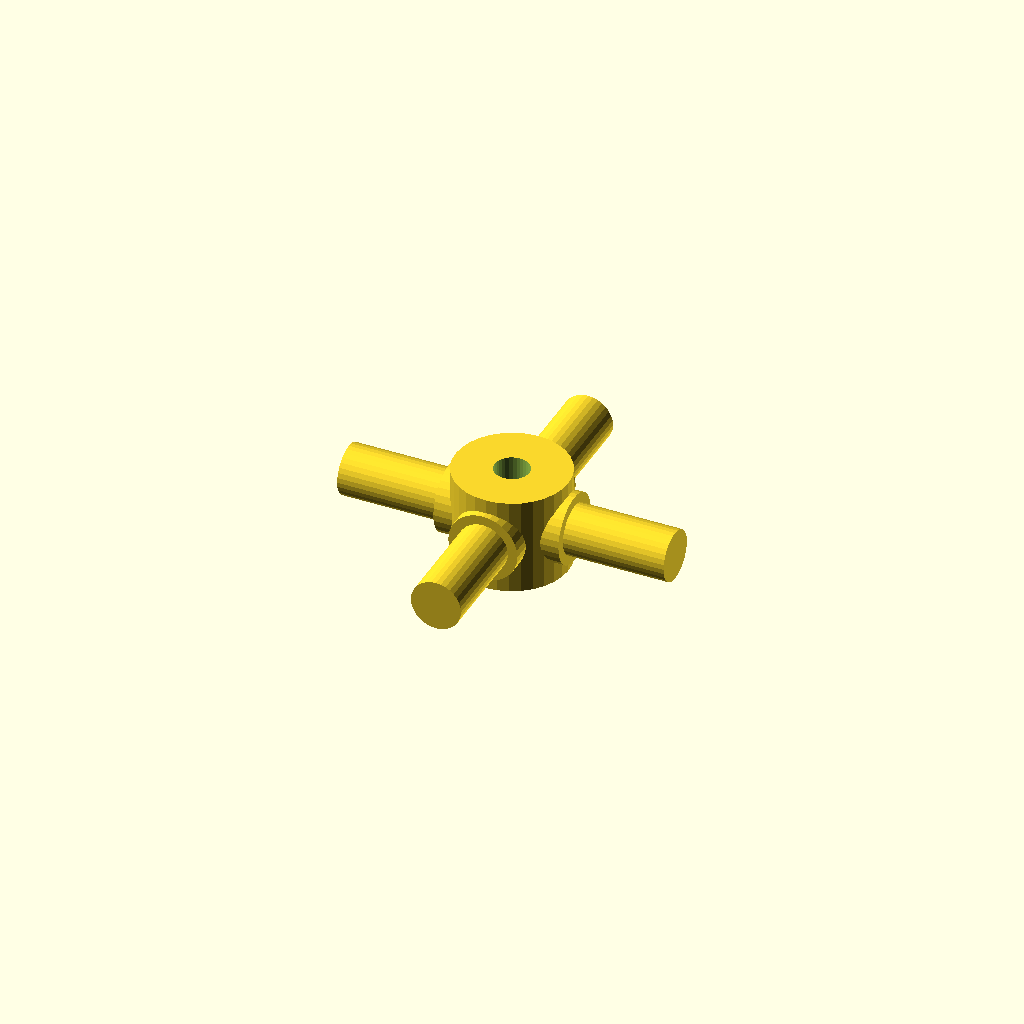
Cell 1: the model at its default parameters.
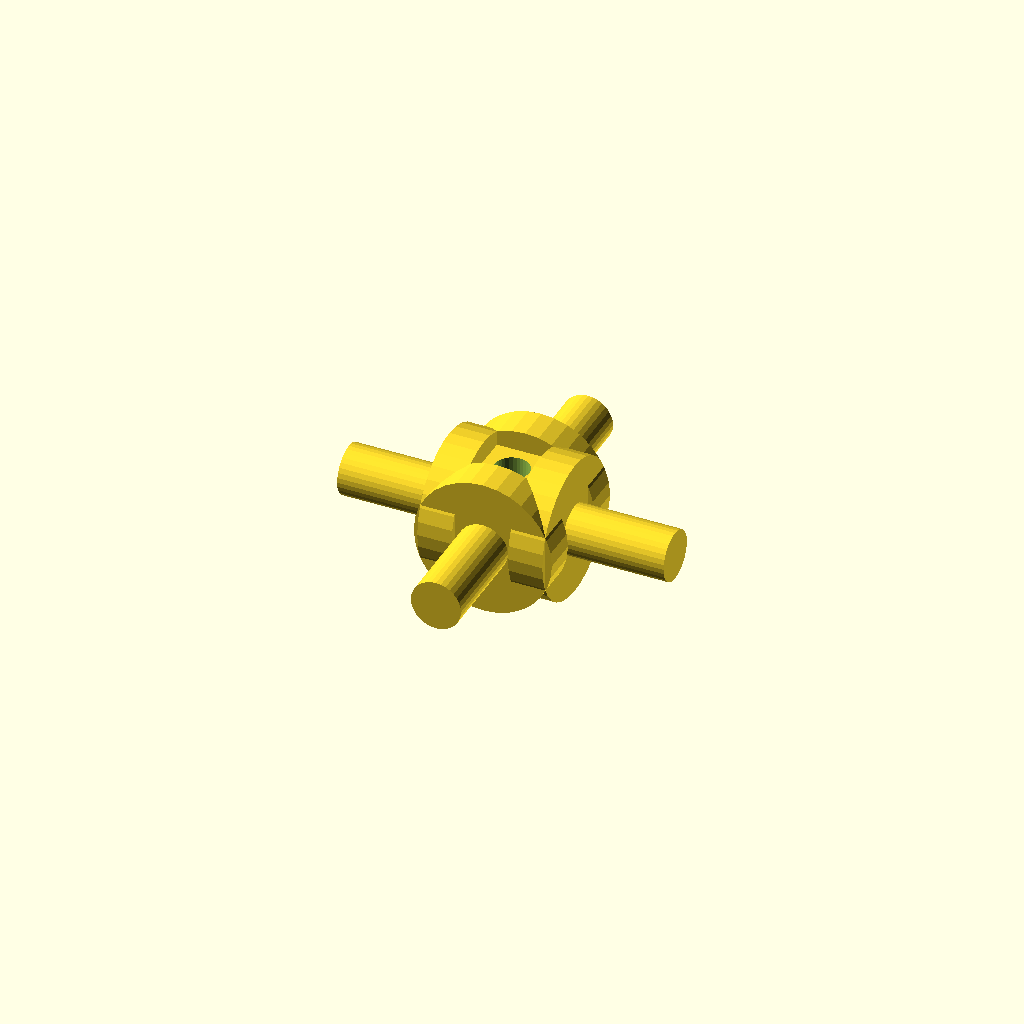
Cell 2 — journal_d set to 25.4, the other parameters unchanged.
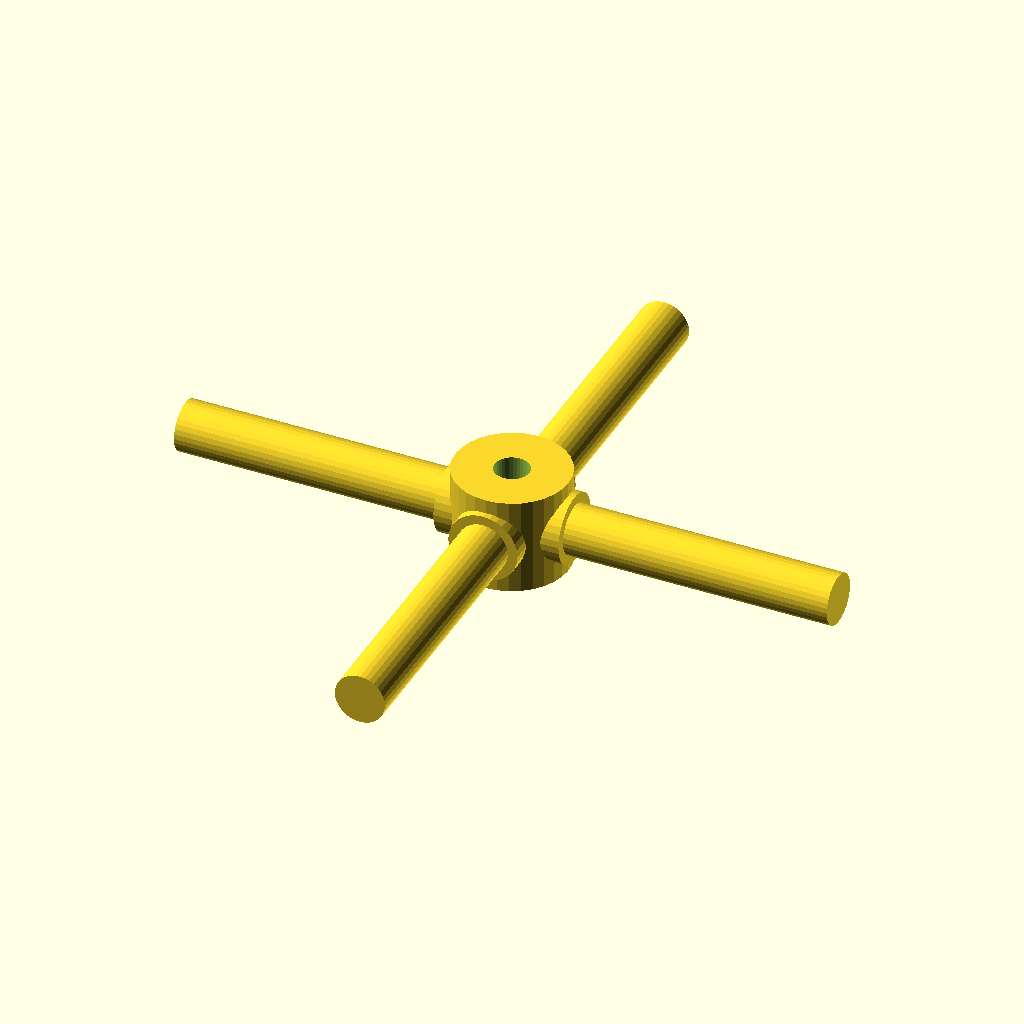
Cell 3: arm_len = 60 (everything else at default).
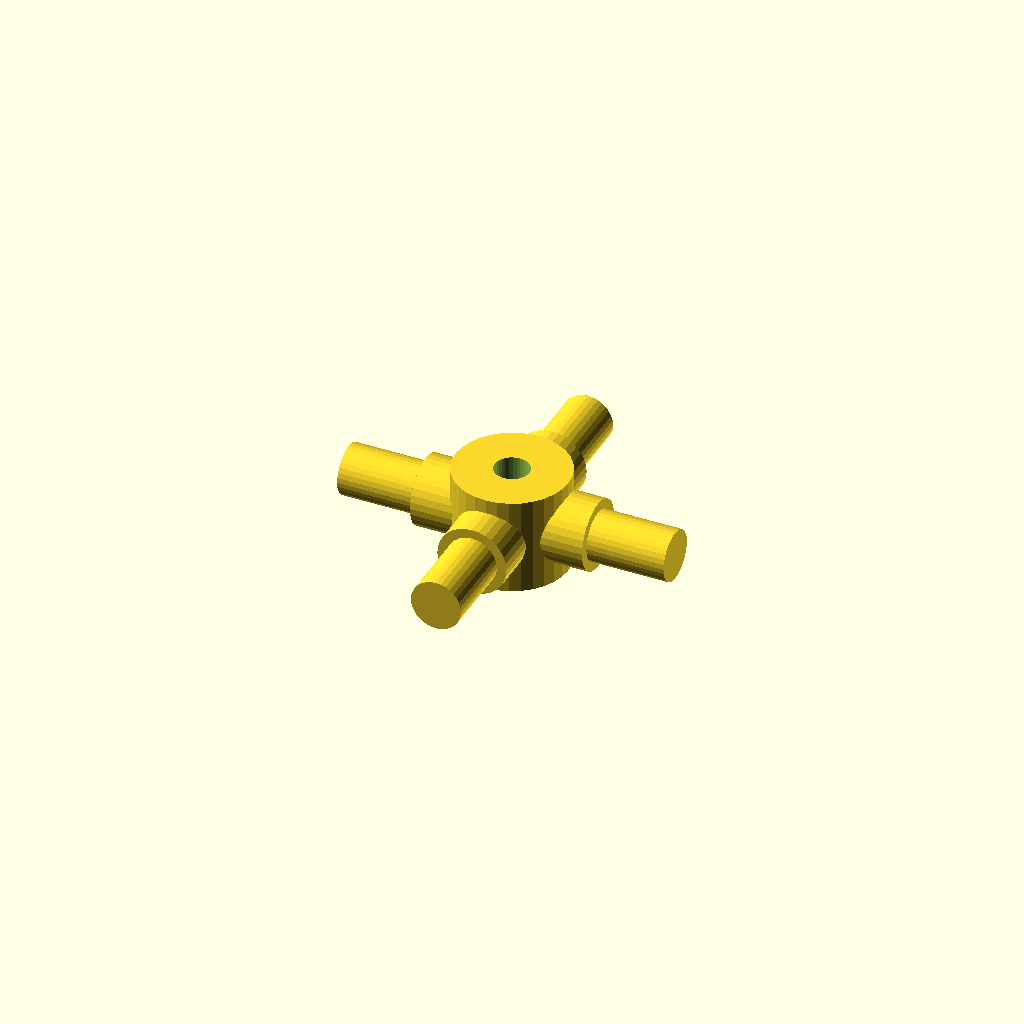
Cell 4: the same model with step_r = 8.64.
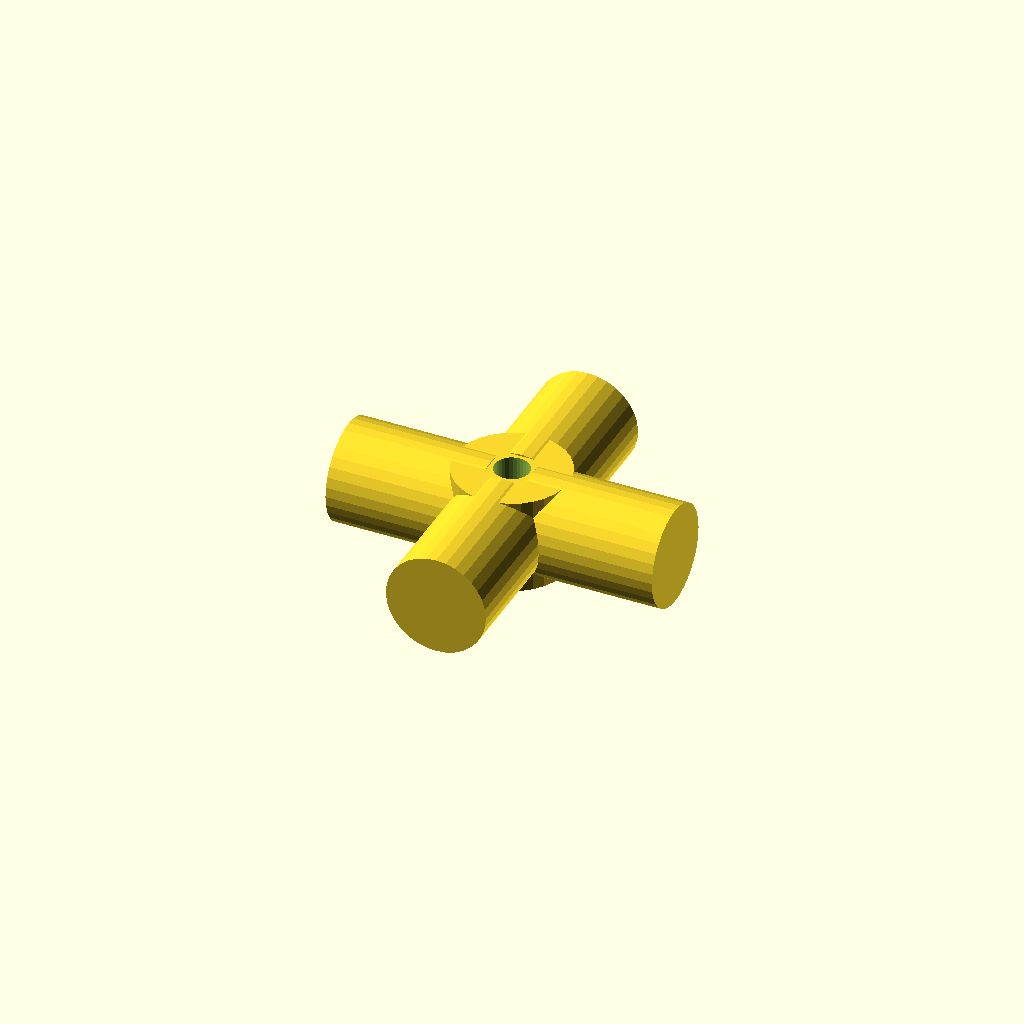
Cell 5: the same model with step_d = 18.4.
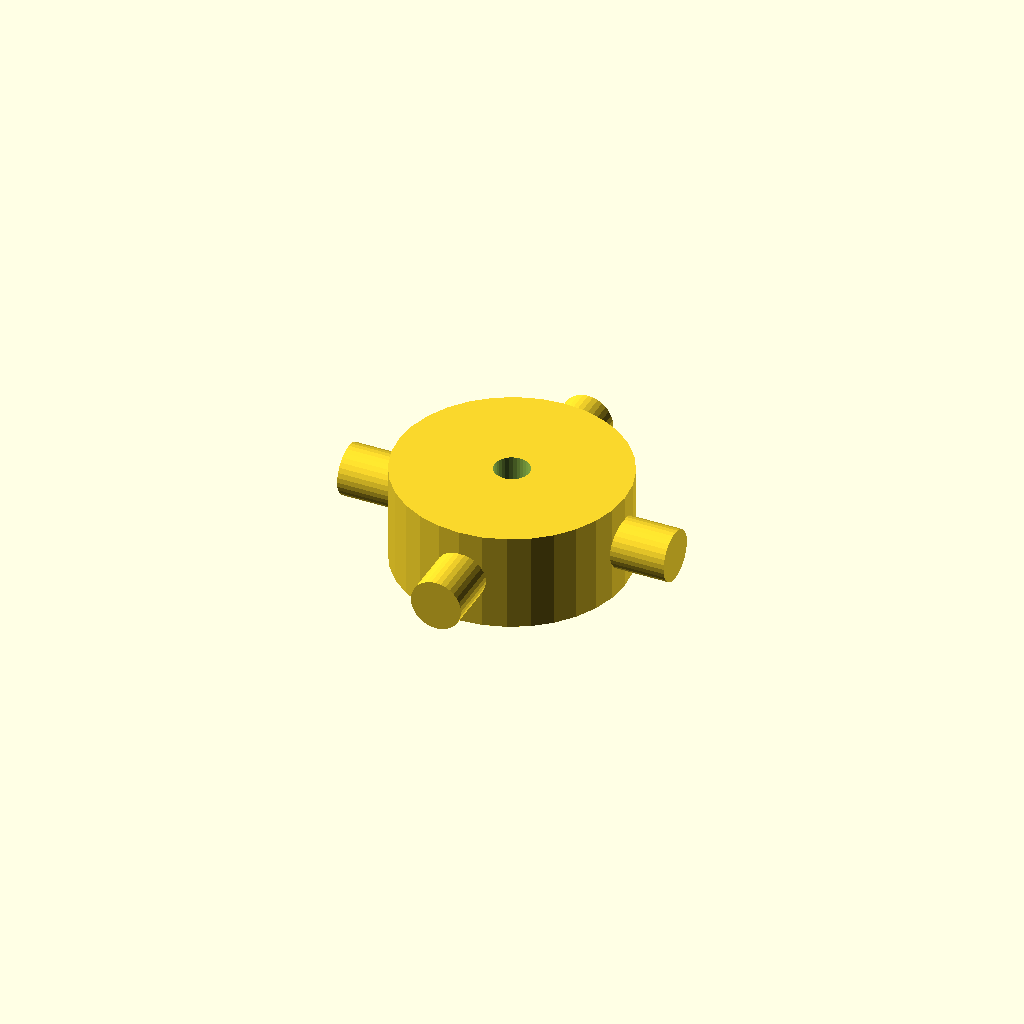
Cell 6 — hub_d set to 41.4, the other parameters unchanged.
One fixed orthographic camera (rotation 55°, 0°, 25°; colour scheme Cornfield) for every cell.
The OpenSCAD source (optional_data/data/gen3/cardans/part_0015.scad):
$fn = 32;

// ----------------------------------------------------------------------
// Cardan cross: 60 mm span, 12.7 mm trunnions
// ----------------------------------------------------------------------

// --- parameters (mm) ---
journal_d = 12.7;         // trunnion diameter
arm_len = 30;             // trunnion length from the centre
step_r = 4.32;            // step position from the centre
step_d = 9.2;             // journal diameter after the step
hub_d = 20.7;             // hub diameter
hub_h = 17.78;            // hub height
bore_d = 6.35;            // hub bore

difference() {
  union() {
    /* hub along the joint axis */
    cylinder(h = hub_h, d = hub_d, center = true);
    for (a = [0 : 90 : 270]) rotate([0, 0, a]) {
      /* trunnion, sunk into the hub */
      translate([hub_d / 4, 0, 0]) rotate([0, 90, 0]) cylinder(h = step_r + 2, d = journal_d);
      /* stepped journal out to the tip */
      translate([step_r - 0.5, 0, 0]) rotate([0, 90, 0]) cylinder(h = arm_len + 0.5 - step_r, d = step_d);
    }
  }
  /* lubrication bore through the hub, 2.5 mm clear on both sides */
  translate([0, 0, -hub_h / 2 - 2.5]) cylinder(h = hub_h + 5, d = bore_d);
}
Customizer parameters (derived from the source; name, type, default, range or options):
journal_d: number, default 12.7
arm_len: number, default 30
step_r: number, default 4.32
step_d: number, default 9.2
hub_d: number, default 20.7
hub_h: number, default 17.78
bore_d: number, default 6.35
